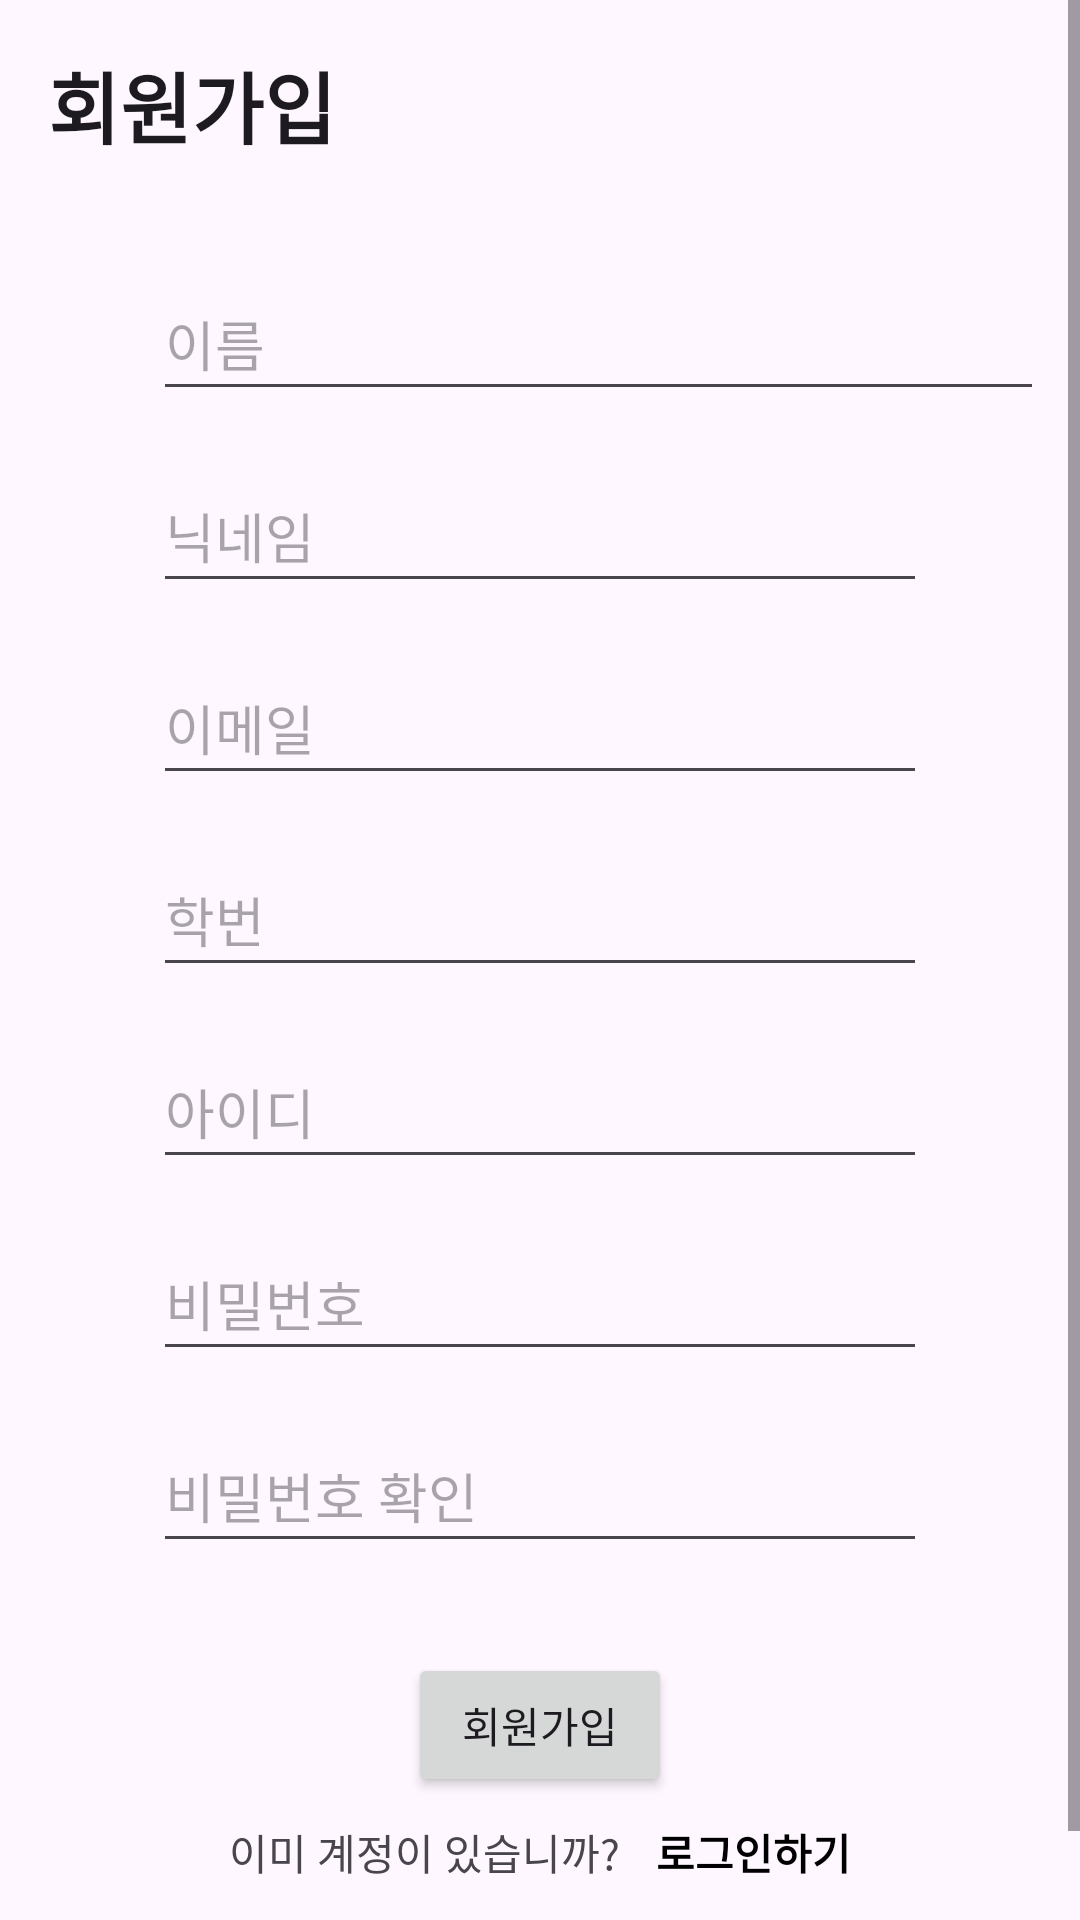

Reconstruct the res/layout file that produces this screen, plus the resources it refers to.
<!-- AndroidManifest.xml: application theme Theme.GURU2_GITHUB -->
<!-- res/layout/activity_signup.xml -->
<?xml version="1.0" encoding="utf-8"?>
<ScrollView xmlns:android="http://schemas.android.com/apk/res/android"
    xmlns:app="http://schemas.android.com/apk/res-auto"
    xmlns:tools="http://schemas.android.com/tools"
    android:layout_width="match_parent"
    android:layout_height="match_parent">

    <LinearLayout
        android:layout_width="match_parent"
        android:layout_height="wrap_content"
        android:orientation="vertical"
        android:padding="16dp">

        <TextView
            android:id="@+id/signupText"
            android:layout_width="106dp"
            android:layout_height="wrap_content"
            android:layout_gravity="start"
            android:text="회원가입"
            android:textAppearance="@style/TextAppearance.AppCompat.Large"
            android:textSize="26sp"
            android:textStyle="bold"
            app:layout_constraintBottom_toBottomOf="parent"
            app:layout_constraintEnd_toEndOf="parent"
            app:layout_constraintStart_toStartOf="parent"
            app:layout_constraintTop_toTopOf="parent" />

        <EditText
            android:id="@+id/nameEditText"
            android:layout_width="309dp"
            android:layout_height="48dp"
            android:layout_marginLeft="35dp"
            android:layout_marginTop="35dp"
            android:layout_marginRight="35dp"
            android:ems="10"
            android:hint="이름"
            android:inputType="text" />

        <EditText
            android:id="@+id/nicknameEditText"
            android:layout_width="match_parent"
            android:layout_height="48dp"
            android:layout_marginTop="16dp"
            android:layout_marginLeft="35dp"
            android:layout_marginRight="35dp"
            android:ems="10"
            android:inputType="text"
            android:hint="닉네임" />

        <EditText
            android:id="@+id/emailEditText"
            android:layout_width="match_parent"
            android:layout_height="48dp"
            android:layout_marginTop="16dp"
            android:layout_marginLeft="35dp"
            android:layout_marginRight="35dp"
            android:ems="10"
            android:inputType="textEmailAddress"
            android:hint="이메일" />

        <EditText
            android:id="@+id/signup_stuEditText"
            android:layout_width="match_parent"
            android:layout_height="48dp"
            android:layout_marginTop="16dp"
            android:layout_marginLeft="35dp"
            android:layout_marginRight="35dp"
            android:ems="10"
            android:inputType="number"
            android:hint="학번" />

        <EditText
            android:id="@+id/signup_idEditText"
            android:layout_width="match_parent"
            android:layout_height="48dp"
            android:layout_marginTop="16dp"
            android:layout_marginLeft="35dp"
            android:layout_marginRight="35dp"
            android:ems="10"
            android:inputType="text"
            android:hint="아이디" />

        <EditText
            android:id="@+id/signup_pwEditText"
            android:layout_width="match_parent"
            android:layout_height="48dp"
            android:layout_marginTop="16dp"
            android:layout_marginLeft="35dp"
            android:layout_marginRight="35dp"
            android:ems="10"
            android:inputType="textPassword"
            android:hint="비밀번호" />

        <EditText
            android:id="@+id/signup_pwconfEditText"
            android:layout_width="match_parent"
            android:layout_height="48dp"
            android:layout_marginTop="16dp"
            android:layout_marginLeft="35dp"
            android:layout_marginRight="35dp"
            android:ems="10"
            android:inputType="textPassword"
            android:hint="비밀번호 확인" />

        <Button
            android:id="@+id/signupButton2"
            android:layout_width="wrap_content"
            android:layout_height="48dp"
            android:layout_marginTop="30dp"
            android:text="회원가입"
            android:layout_gravity="center_horizontal"/>
        
        <LinearLayout
            android:layout_width="match_parent"
            android:layout_height="wrap_content"
            android:orientation="horizontal"
            android:gravity="center"
            android:layout_marginTop="8dp">

            <TextView
                android:layout_width="wrap_content"
                android:layout_height="48dp"
                android:text="이미 계정이 있습니까?" />

            <TextView
                android:id="@+id/gotoLoginText"
                android:layout_width="wrap_content"
                android:layout_height="48dp"
                android:layout_gravity="center"
                android:layout_marginLeft="12dp"
                android:text="로그인하기"
                android:textColor="#000000"
                android:textStyle="bold"
                android:clickable="true"
                android:focusable="true"/>


        </LinearLayout>

    </LinearLayout>

</ScrollView>
<!-- resources referenced by this layout -->
<resources>
  <style name="Theme.GURU2_GITHUB" parent="Base.Theme.GURU2_GITHUB" />
  <style name="Base.Theme.GURU2_GITHUB" parent="Theme.Material3.DayNight.NoActionBar">
          
          
      </style>
</resources>
